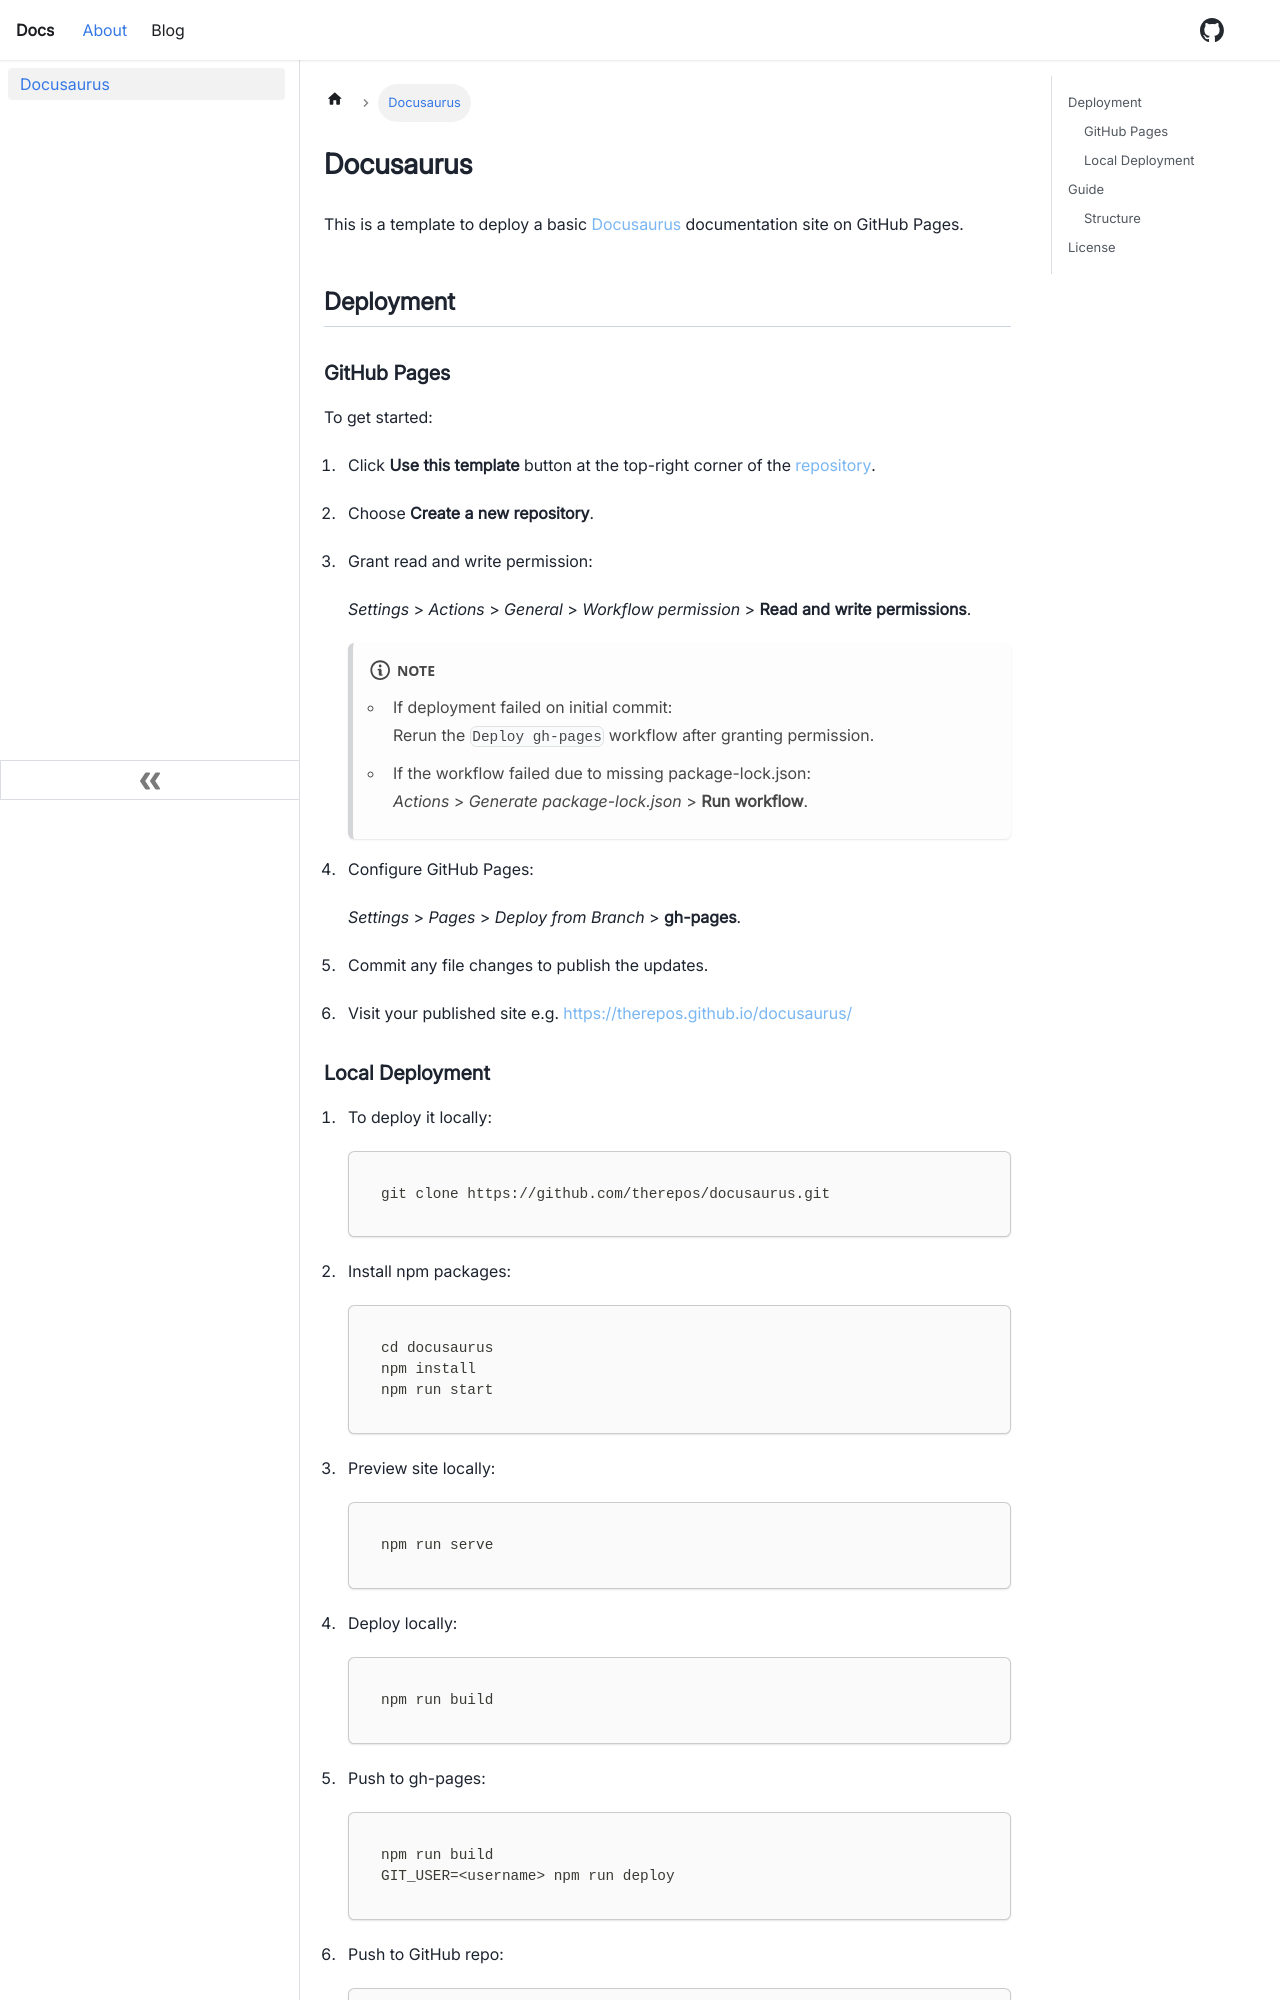

repository: therepos/docusaurus · page: about.html · generator: docusaurus

# Docusaurus
This is a template to deploy a basic [Docusaurus](https://docusaurus.io/docs) documentation site on GitHub Pages.  

## Deployment

### GitHub Pages
To get started:

1. Click **Use this template** button at the top-right corner of the [repository](https://github.com/therepos/docusaurus).  

2. Choose **Create a new repository**.  

3. Grant read and write permission:

    _Settings_ > _Actions_ > _General_ > _Workflow permission_ > **Read and write permissions**.

    :::note
    - If deployment failed on initial commit:  
        Rerun the `Deploy gh-pages` workflow after granting permission.
    - If the workflow failed due to missing package-lock.json:  
          _Actions_ > _Generate package-lock.json_ > **Run workflow**.  
    :::

4. Configure GitHub Pages:

    _Settings_ > _Pages_ > _Deploy from Branch_ > **gh-pages**.  

5. Commit any file changes to publish the updates.  

6. Visit your published site e.g. https://therepos.github.io/docusaurus/  

### Local Deployment
1. To deploy it locally::  
    ```
    git clone https://github.com/therepos/docusaurus.git
    ```

2. Install npm packages:
    ```
    cd docusaurus
    npm install
    npm run start
    ```

3. Preview site locally:
    ```
    npm run serve
    ```

4. Deploy locally:
    ```
    npm run build
    ```

5. Push to gh-pages:
    ```
    npm run build
    GIT_USER=<username> npm run deploy
    ```

6. Push to GitHub repo:
    ```
    git add . 
    git commit -m "Updates"
    git push
    ```

## Guide

This guide is meant for a quick deploy. To understand more about how to use or customise the site, please refer to the official [Docusaurus Guides](https://docusaurus.io/docs/category/guides).
